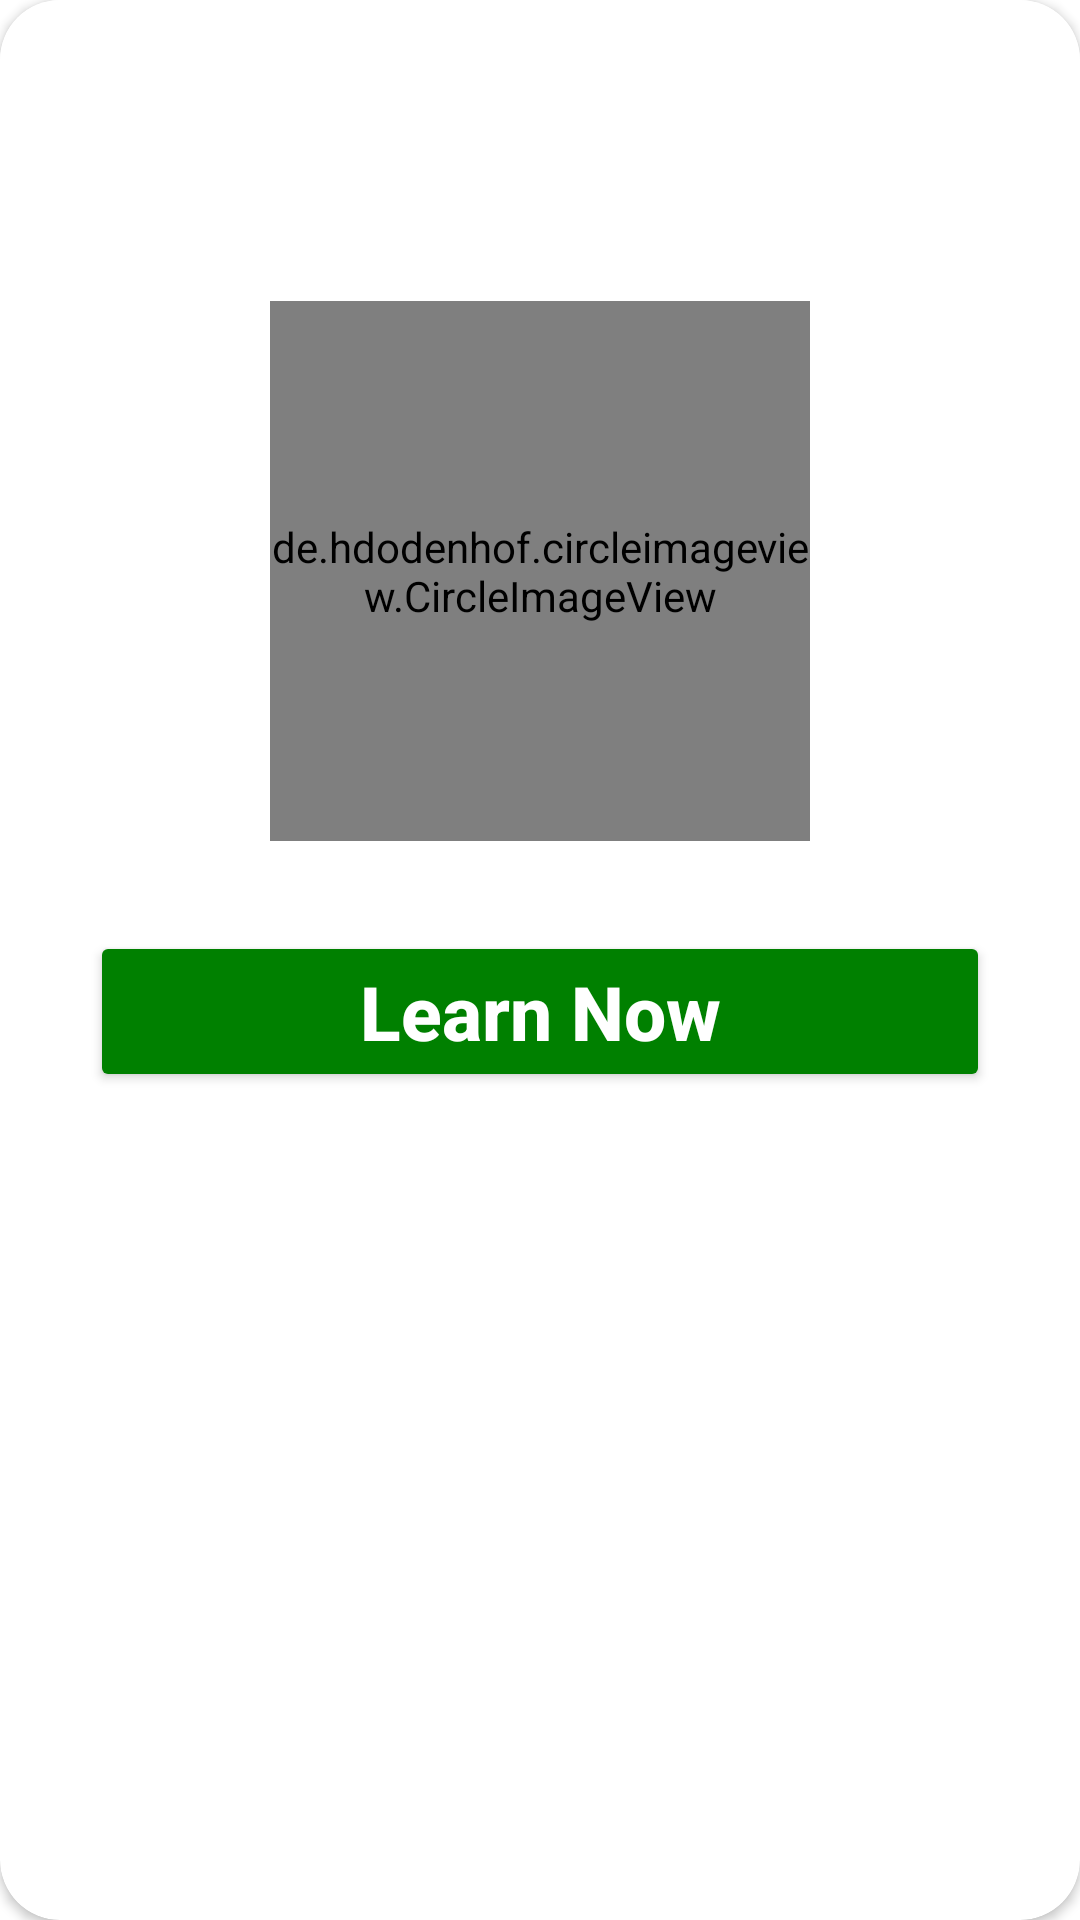

Reconstruct the res/layout file that produces this screen, plus the resources it refers to.
<!-- AndroidManifest.xml: application theme Theme.Stulish -->
<!-- res/layout/layout_iemt_viewpager_parts.xml -->
<?xml version="1.0" encoding="utf-8"?>
<androidx.cardview.widget.CardView
    android:id="@+id/livp_layout"
    app:cardCornerRadius="20dp"
    xmlns:android="http://schemas.android.com/apk/res/android"
    android:layout_width="match_parent"
    android:layout_height="match_parent"
    xmlns:app="http://schemas.android.com/apk/res-auto">

    <LinearLayout
        android:paddingVertical="20dp"
        android:background="@color/white"
        android:layout_width="match_parent"
        android:layout_height="wrap_content"
        android:orientation="vertical">

        <TextView
            android:id="@+id/livp_title"
            android:textSize="30sp"
            android:textStyle="bold"
            android:textColor="@color/green"
            android:paddingVertical="10dp"
            android:gravity="center_horizontal"
            android:layout_width="match_parent"
            android:layout_height="wrap_content"/>

        <de.hdodenhof.circleimageview.CircleImageView
            xmlns:app="http://schemas.android.com/apk/res-auto"
            android:id="@+id/livp_image"
            android:layout_gravity="center_horizontal"
            android:layout_marginVertical="20dp"
            android:layout_width="180dp"
            android:layout_height="180dp"
            app:civ_border_width="1dp"
            app:civ_border_color="@color/gray"/>

        <Button
            android:id="@+id/livp_btn"
            android:text="@string/learn_now"
            android:textAllCaps="false"
            android:textStyle="bold"
            android:textSize="25sp"
            android:textColor="@color/white"
            app:cornerRadius="20dp"
            android:paddingVertical="10dp"
            android:backgroundTint="@color/green"
            android:layout_marginVertical="10dp"
            android:layout_marginHorizontal="30dp"
            android:layout_width="match_parent"
            android:layout_height="wrap_content"/>
    </LinearLayout>

</androidx.cardview.widget.CardView>
<!-- resources referenced by this layout -->
<resources>
  <color name="gray">#BEBEBE</color>
  <color name="green">#008000</color>
  <color name="white">#FFFFFFFF</color>
  <string name="learn_now">Learn Now</string>
  <style name="Theme.Stulish" parent="Theme.MaterialComponents.DayNight.DarkActionBar">
          
          <item name="colorPrimary">@color/purple_500</item>
          <item name="colorPrimaryVariant">@color/purple_700</item>
          <item name="colorOnPrimary">@color/white</item>
          
          <item name="colorSecondary">@color/teal_200</item>
          <item name="colorSecondaryVariant">@color/teal_700</item>
          <item name="colorOnSecondary">@color/black</item>
          
          <item name="android:statusBarColor" tools:targetApi="l">?attr/colorPrimaryVariant</item>
          
      </style>
  <color name="purple_500">#FF6200EE</color>
  <color name="purple_700">#FF3700B3</color>
  <color name="teal_200">#FF03DAC5</color>
  <color name="teal_700">#FF018786</color>
  <color name="black">#FF000000</color>
</resources>
